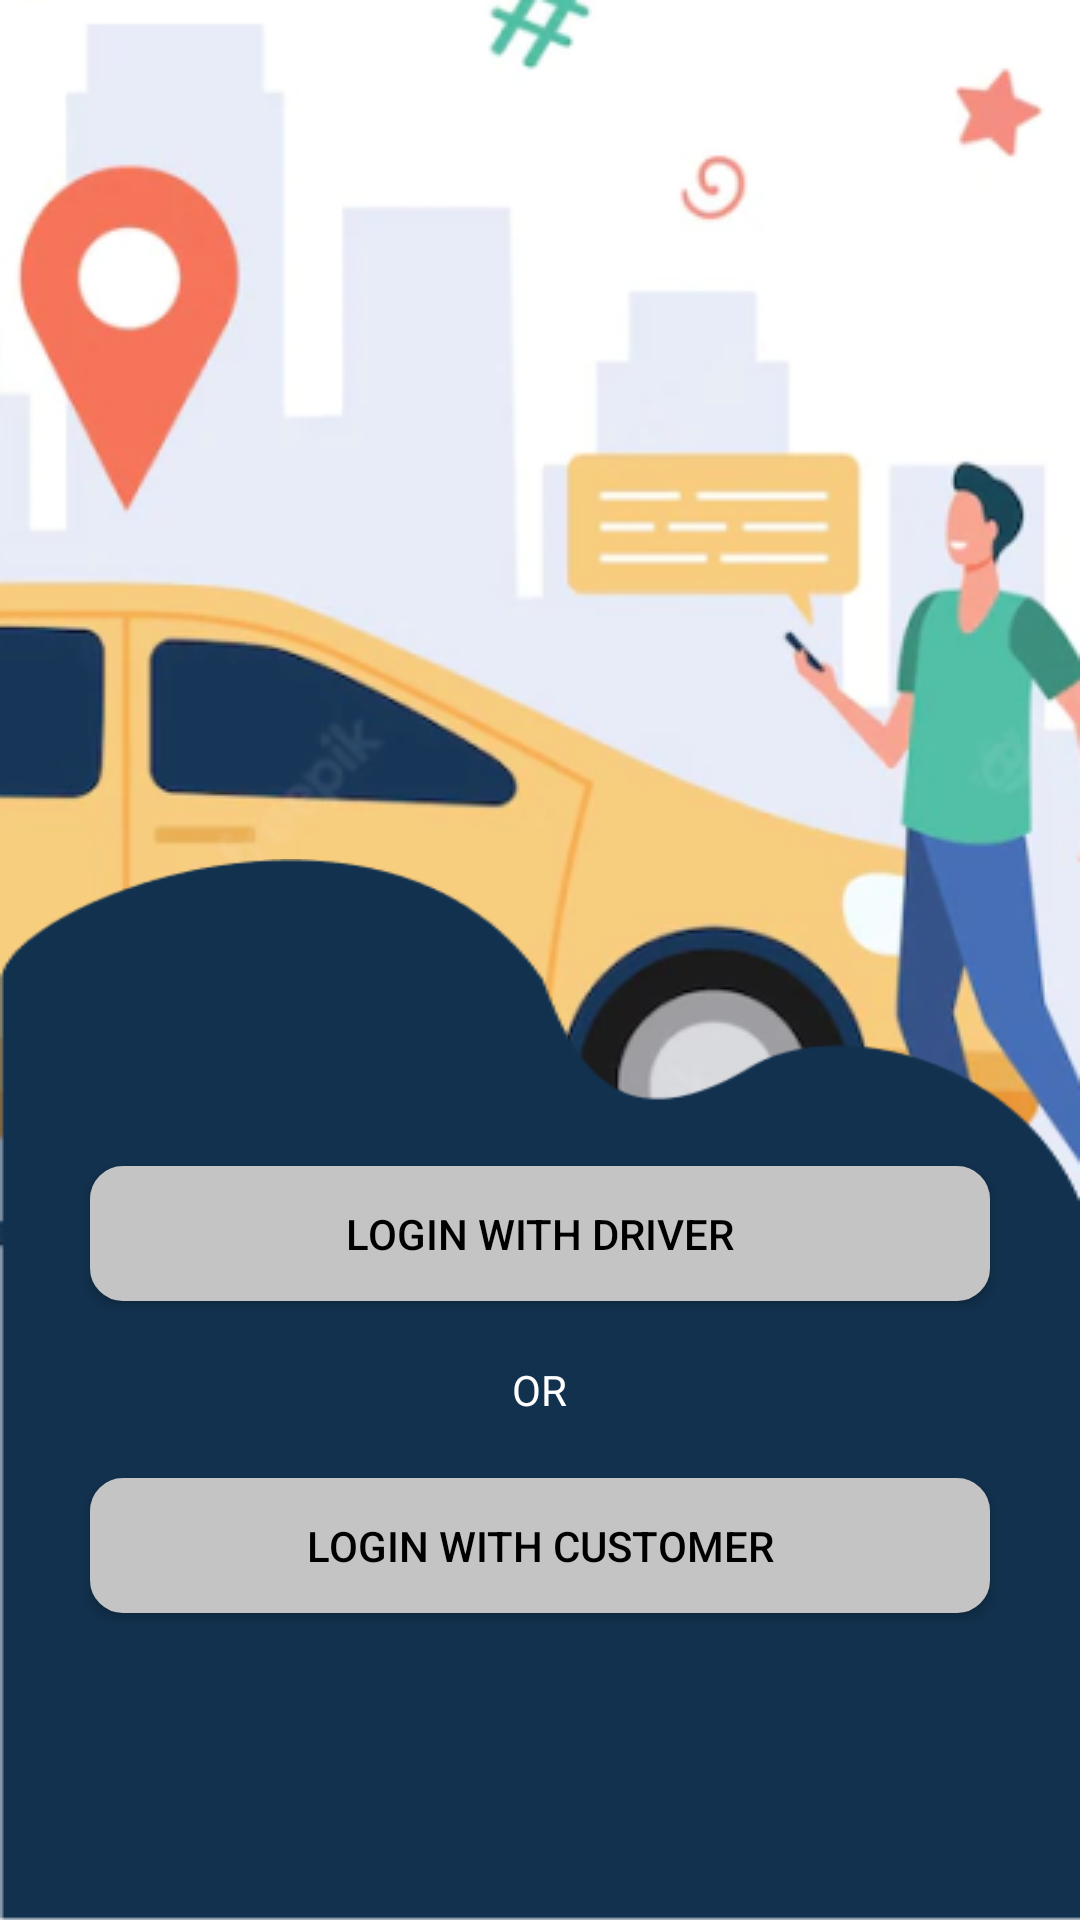

This screen was rendered from an Android layout file. Write that file and the resources it references.
<!-- AndroidManifest.xml: application theme Theme.SukhiLocationBasedApp -->
<!-- res/layout/activity_module_screen.xml -->
<?xml version="1.0" encoding="utf-8"?>
<androidx.constraintlayout.widget.ConstraintLayout xmlns:android="http://schemas.android.com/apk/res/android"
    xmlns:app="http://schemas.android.com/apk/res-auto"
    xmlns:tools="http://schemas.android.com/tools"
    android:layout_width="match_parent"
    android:layout_height="match_parent"
    tools:context="com.moutamid.quickdrop.ModuleScreen">

    <RelativeLayout
        android:layout_width="0dp"
        android:layout_height="0dp"
        android:orientation="vertical"
        app:layout_constraintTop_toTopOf="parent"
        app:layout_constraintLeft_toLeftOf="parent"
        app:layout_constraintRight_toRightOf="parent"
        app:layout_constraintBottom_toBottomOf="parent">
        <ImageView
            android:id="@+id/top"
            android:layout_width="fill_parent"
            android:layout_height="wrap_content"
            android:scaleType="fitXY"
            android:src="@drawable/loginbg" />

        <LinearLayout
            android:layout_width="match_parent"
            android:layout_height="match_parent"
            android:layout_below="@+id/top"
            android:layout_marginTop="-178dp"
            android:background="@drawable/loginbgs"
            android:orientation="vertical"
            android:gravity="center_vertical">


            <androidx.appcompat.widget.AppCompatButton
                android:id="@+id/driver"
                android:layout_width="300dp"
                android:layout_height="45dp"
                android:layout_gravity="center"
                android:padding="8dp"
                android:background="@drawable/button_border"
                android:backgroundTint="@color/purple_500"
                android:drawableRight="@drawable/ic_baseline_arrow_right_alt_24"
                android:drawablePadding="5dp"
                android:text="Login with Driver"
                android:textColor="@android:color/black" />


            <TextView
                android:layout_width="wrap_content"
                android:layout_height="wrap_content"
                android:layout_gravity="center"
                android:layout_marginTop="20dp"
                android:text="OR"
                android:textColor="@android:color/white" />


            <androidx.appcompat.widget.AppCompatButton
                android:id="@+id/customer"
                android:layout_width="300dp"
                android:layout_height="45dp"
                android:layout_gravity="center"
                android:padding="8dp"
                android:layout_marginTop="20dp"
                android:background="@drawable/button_border"
                android:backgroundTint="@color/purple_500"
                android:drawableRight="@drawable/ic_baseline_arrow_right_alt_24"
                android:drawablePadding="5dp"
                android:text="Login with Customer"
                android:textColor="@android:color/black" />

        </LinearLayout>
    </RelativeLayout>

</androidx.constraintlayout.widget.ConstraintLayout>
<!-- resources referenced by this layout -->
<resources>
  <color name="purple_500">#C4C4C4</color>
  <!-- drawable button_border (drawable) -->
  <?xml version="1.0" encoding="utf-8"?>
  <shape xmlns:android="http://schemas.android.com/apk/res/android"
      android:shape="rectangle" >
  
      <solid android:color="@android:color/white" />
  
      <corners
          android:radius="10dp" />
  
      <stroke
          android:width="2dp"
          android:color="@color/purple_500"
          />
  
  </shape>
  <!-- drawable loginbg: png bitmap (drawable, 96906 bytes) -->
  <!-- drawable loginbgs: png bitmap (drawable, 4369 bytes) -->
  <style name="Theme.SukhiLocationBasedApp" parent="Theme.MaterialComponents.Light.NoActionBar">
          
          <item name="colorPrimary">@color/purple_500</item>
          <item name="colorPrimaryVariant">@color/purple_700</item>
          <item name="colorOnPrimary">@color/white</item>
          
          <item name="colorSecondary">@color/teal_200</item>
          <item name="colorSecondaryVariant">@color/teal_700</item>
          <item name="colorOnSecondary">@color/black</item>
          
          <item name="android:statusBarColor" tools:targetApi="l">?attr/colorPrimaryVariant</item>
          
      </style>
  <color name="purple_700">#12314E</color>
  <color name="white">#FFFFFFFF</color>
  <color name="teal_200">#E8E726</color>
  <color name="teal_700">#FF018786</color>
  <color name="black">#FF000000</color>
</resources>
